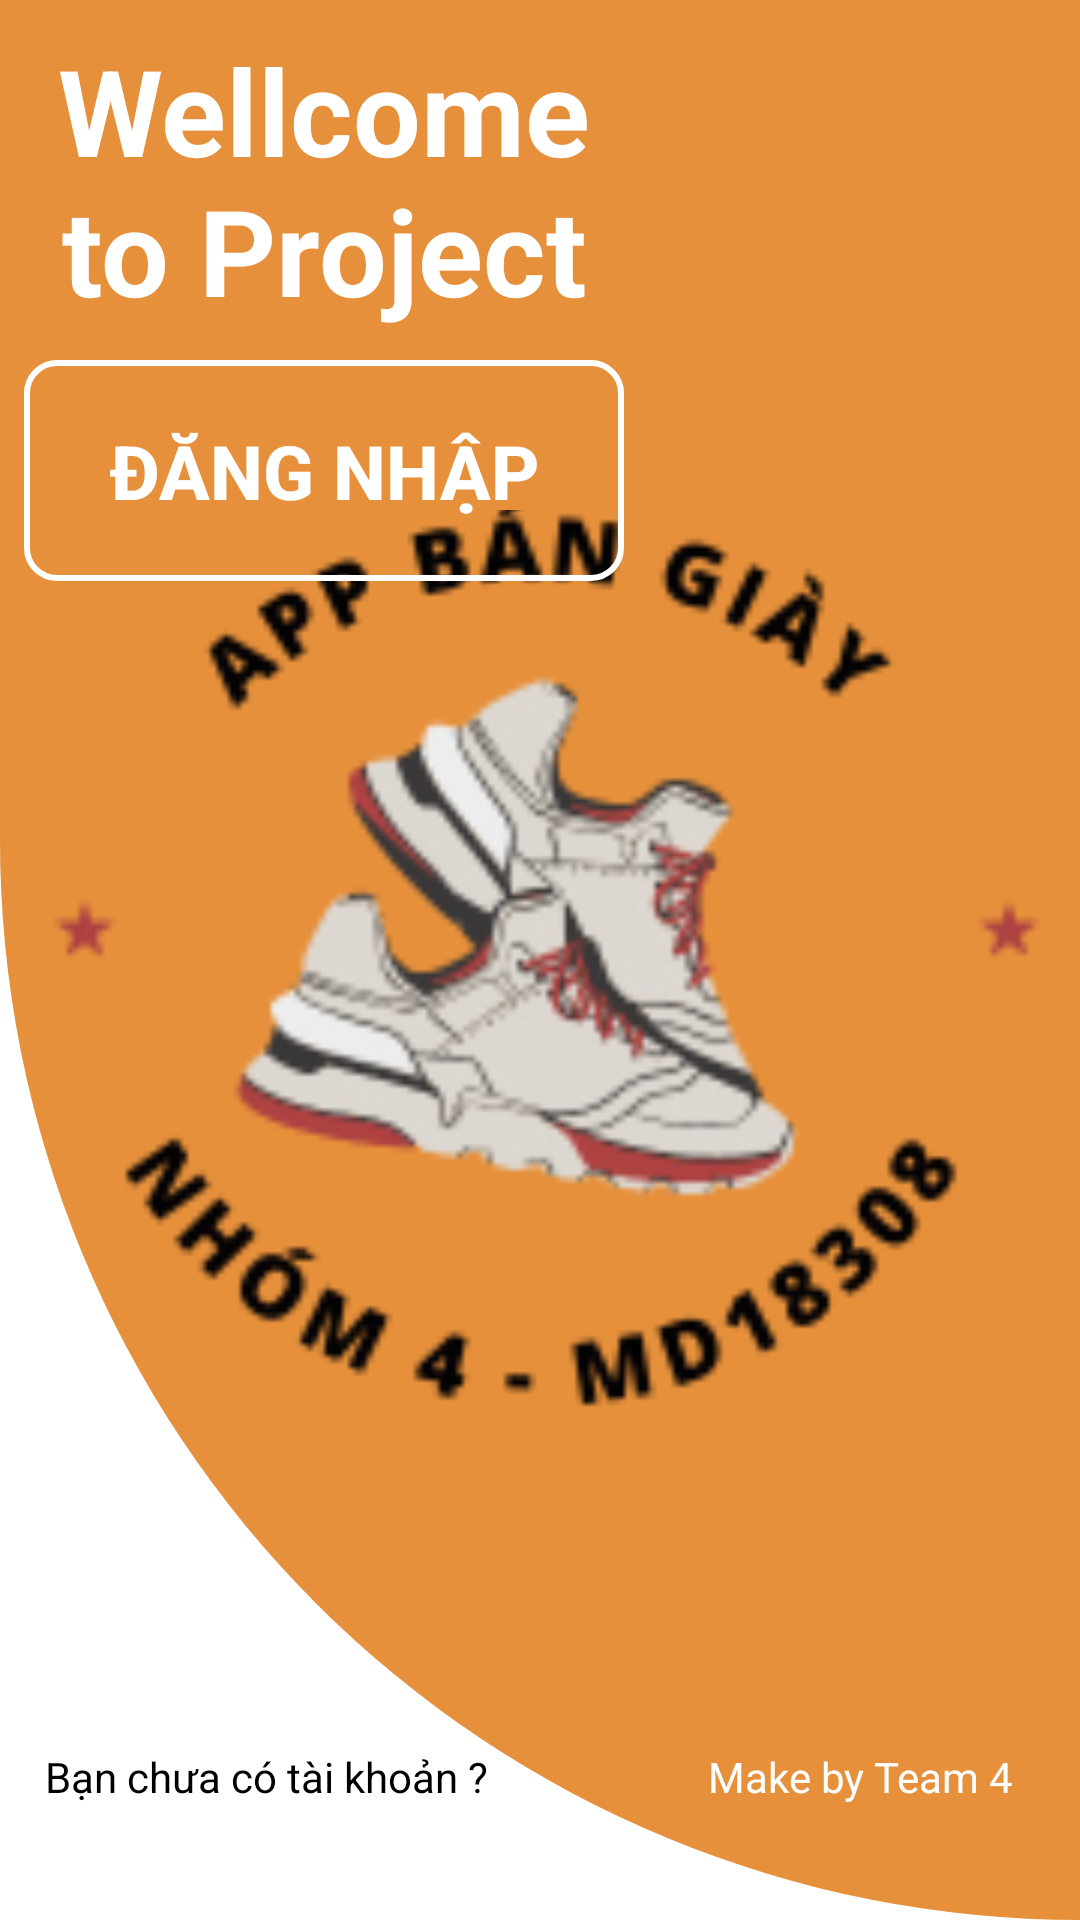

Android layout source for this screen:
<!-- AndroidManifest.xml: application theme Theme.Du_an1 -->
<!-- res/layout/activity_man_hinh_khoi_dau.xml -->
<?xml version="1.0" encoding="utf-8"?>
<androidx.constraintlayout.widget.ConstraintLayout xmlns:android="http://schemas.android.com/apk/res/android"
    xmlns:app="http://schemas.android.com/apk/res-auto"
    xmlns:tools="http://schemas.android.com/tools"
    android:layout_width="match_parent"
    android:layout_height="match_parent"
    android:background="@color/white"
    tools:context=".ManHinhKhoiDau_Activity">

    <ImageView
        android:id="@+id/imv_icon2"
        android:layout_width="match_parent"
        android:layout_height="match_parent"
        android:background="@drawable/shap_mankhoidau" />


    <TextView
        android:layout_width="0dp"
        android:layout_height="wrap_content"
        android:layout_marginBottom="16dp"
        android:ellipsize="none"
        android:gravity="center"
        android:singleLine="false"
        android:layout_margin="10dp"
        android:text="Wellcome to Project"
        android:textColor="@color/white"
        android:textSize="40dp"
        android:textStyle="bold"
        app:layout_constraintLeft_toLeftOf="parent"
        app:layout_constraintRight_toRightOf="@id/gl_line1"
        app:layout_constraintTop_toTopOf="parent"
        android:id="@+id/tv_tittle"
        />

    <androidx.constraintlayout.widget.Guideline
        android:layout_width="wrap_content"
        android:layout_height="wrap_content"
        app:layout_constraintGuide_percent="0.6"
        android:orientation="vertical"
        android:id="@+id/gl_line1"/>

    <androidx.appcompat.widget.AppCompatButton
        android:layout_width="200dp"
        android:layout_height="wrap_content"
        android:text="Đăng nhập"
        android:textStyle="bold"
        android:textSize="25dp"
        android:textColor="@color/white"
        android:background="@drawable/shape_btn_dangnhap"
        android:padding="20dp"
        android:layout_marginTop="10dp"
        app:layout_constraintTop_toBottomOf="@id/tv_tittle"
        app:layout_constraintRight_toRightOf="@id/gl_line1"
        app:layout_constraintLeft_toLeftOf="parent"
        tools:ignore="MissingConstraints"
        android:id="@+id/btn_dangNhap_begin"
        />
    <androidx.constraintlayout.widget.Guideline
        android:layout_width="wrap_content"
        android:layout_height="wrap_content"
        app:layout_constraintGuide_percent="0.5"
        android:orientation="horizontal"
        android:id="@+id/gl_line2"/>

    <ImageView
        android:layout_width="500dp"
        android:layout_height="300dp"
        android:scaleType="centerCrop"
        android:src="@drawable/logo4"
        app:layout_constraintTop_toTopOf="parent"
        app:layout_constraintLeft_toLeftOf="parent"
        app:layout_constraintRight_toRightOf="parent"
        app:layout_constraintBottom_toBottomOf="parent"
        android:id="@+id/imv_anh"/>

    <androidx.constraintlayout.widget.Guideline
        android:id="@+id/gl_line3"
        android:layout_width="wrap_content"
        android:layout_height="wrap_content"
        app:layout_constraintGuide_percent="0.85"
        android:orientation="horizontal"
         />
    <TextView
        android:layout_width="wrap_content"
        android:layout_height="wrap_content"
        android:text="Bạn chưa có tài khoản ?"
        android:textColor="@color/black"
        app:layout_constraintTop_toBottomOf="@id/gl_line3"
        app:layout_constraintBottom_toBottomOf="parent"
        app:layout_constraintLeft_toLeftOf="parent"
        android:padding="15dp"
        android:id="@+id/tv_dangky_begin"/>
    <TextView
        android:layout_width="wrap_content"
        android:layout_height="wrap_content"
        android:text="Make by Team 4"
        android:textColor="@color/white"
        app:layout_constraintTop_toBottomOf="@id/gl_line3"
        app:layout_constraintBottom_toBottomOf="parent"
        app:layout_constraintLeft_toLeftOf="@id/gl_line1"
        android:padding="20dp"
        android:id="@+id/tv_creator_begin"/>
</androidx.constraintlayout.widget.ConstraintLayout>
<!-- resources referenced by this layout -->
<resources>
  <color name="black">#FF000000</color>
  <color name="white">#FFFFFFFF</color>
  <!-- drawable logo4: png bitmap (drawable, 20013 bytes) -->
  <!-- drawable shap_mankhoidau (drawable) -->
  <?xml version="1.0" encoding="utf-8"?>
  <shape xmlns:android="http://schemas.android.com/apk/res/android">
  <solid android:color="#E6903B"/>
      <corners android:bottomLeftRadius="1000dp"/>
  </shape>
  <!-- drawable shape_btn_dangnhap (drawable) -->
  <?xml version="1.0" encoding="utf-8"?>
  <shape xmlns:android="http://schemas.android.com/apk/res/android">
  <stroke android:color="@color/white" android:width="2dp"/>
      <corners android:radius="10dp"/>
  
  </shape>
  <style name="Theme.Du_an1" parent="Base.Theme.Du_an1" />
  <style name="Base.Theme.Du_an1" parent="Theme.Material3.DayNight.NoActionBar">
          
          
      </style>
</resources>
